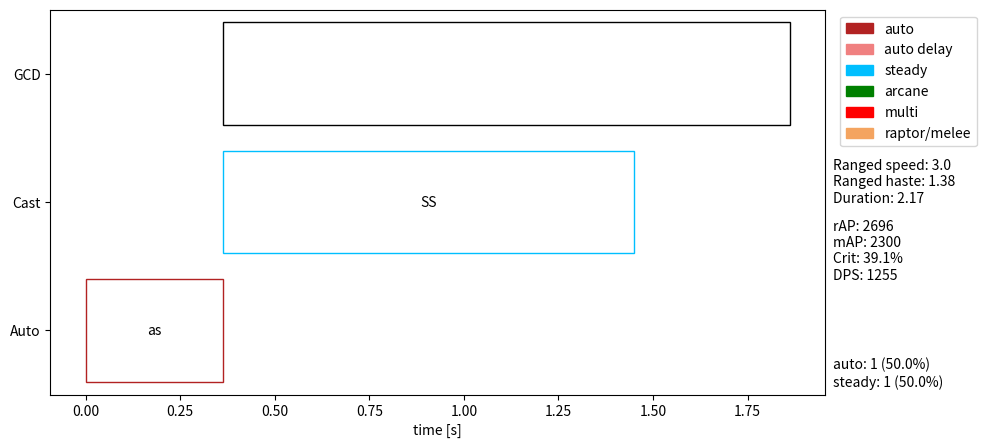

Write the Python code that produced this figure.
import matplotlib.pyplot as plt

def shorthand(s):
    autos = s.count('a')
    steadies = s.count('s')
    multis = s.count('m')
    arcanes = s.count('A')
    weaves = s.count('w')
    raptors = s.count('r')
    out = str(steadies) + ':' + str(autos)
    if (multis>0) or (arcanes>0):
        out = out + ':' + str(multis) + ':' + str(arcanes)
    if (weaves>0) or (raptors>0):
        out = out + ' ' + str(weaves+raptors) + 'w'
    return out
    

class rotationplot:
    # talents - not yet used
    focusedFire = 2
    mortalShots = 5
    serpentsSwiftness = 5
    
    # rotation string saving
    rotation_string = ''
    
    # stats for ranged and melee combat w/ all buffs
    ranged = {'dps': 83.3, 'speed': 3.0, 'ammo_dps': 32,'ap': 2696, 'crit': 39.12, 'crit_mod': 1.3, 'multiplier': 1.02 * 1.04 * (1 + 0.8 * 0.03)**3}
    melee = {'dps': 118.6, 'speed': 3.7, 'ap': 2300, 'crit': 34.12, 'multiplier': 1.02 * 1.04 * (1 + 0.8 * 0.03)**3}
    # multiplier: 2% bm talent, 4% arms warr, 3x 3% FI @80% uptime (averaged out)
    haste = 1.2 * 1.15
    melee_haste = 1
    remaining_armor = 6200 - 3075 - 610 - 800 # base - iEA - FF - CoR
    
    # cd state variables
    gcd_available = 0
    auto_available = 0
    arcane_available = 0
    multi_available = 0
    melee_available = 0
    raptor_available = 0
    current_time = 0
    total_damage = 0
    first_gcd = -1
    first_auto = -1
    first_multi = -1
    first_melee = -1
    first_raptor = -1
    first_arcane = -1
    damage = {'auto': 0, 'steady': 0, 'multi': 0, 'arcane': 0, 'raptor': 0, 'melee': 0}
    counts = {'auto': 0, 'steady': 0, 'multi': 0, 'arcane': 0, 'raptor': 0, 'melee': 0}
    
    # proc state variables
    hawk_until = 0
    
    # plot variables
    ax = ()
    showlabels = 1 # set to true to show labels on all shots
    autocolor = 'firebrick'
    delaycolor = 'lightcoral'
    steadycolor = 'deepskyblue'
    arcanecolor ='green'
    multicolor = 'red'
    raptorcolor = 'sandybrown'
    
    # annotation string prototypes
    rot_stats = 'Ranged speed: {speed:.1f}\nRanged haste: {haste:.2f}\nDuration: {dur:.2f}'
    dps_stats = 'rAP: {rap:.0f}\nmAP: {map:.0f}\nCrit: {crit:.1f}%\nDPS: {dps:.0f}'
    
    def init_fig(self):
        self.clear()
        fig, self.ax = plt.subplots(figsize=(10,5), dpi=150)
    
    def clear(self):
        self.rotation_string = ''
        self.gcd_available = 0
        self.auto_available = 0
        self.arcane_available = 0
        self.multi_available = 0
        self.melee_available = 0
        self.raptor_available = 0
        self.current_time = 0
        self.total_damage = 0
        self.first_gcd = -1
        self.first_auto = -1
        self.first_multi = -1
        self.first_melee = -1
        self.first_raptor = -1
        self.first_arcane = -1
        self.ax = 0
        self.counts = {'auto': 0, 'steady': 0, 'multi': 0, 'arcane': 0, 'raptor': 0, 'melee': 0}
        self.damage['auto'] = ((self.ranged['dps'] + self.ranged['ammo_dps'])*self.ranged['speed'] \
            + self.ranged['ap']/14*self.ranged['speed']) * self.ranged['multiplier'] * (1 + 1.3 * self.ranged['crit']/100)
        self.damage['steady'] = (self.ranged['dps']*2.8 +150 \
            + self.ranged['ap']*0.2) * self.ranged['multiplier'] * (1 + 1.3 * self.ranged['crit']/100)
        self.damage['multi'] = ((self.ranged['dps'] + self.ranged['ammo_dps'])*self.ranged['speed'] +205 \
            + self.ranged['ap']*0.2) * self.ranged['multiplier'] * (1 + 1.3 * self.ranged['crit']/100)
        self.damage['arcane'] = (273 \
            + self.ranged['ap']*0.15) * self.ranged['multiplier'] * (1 + 1.3 * self.ranged['crit']/100)
        self.damage['raptor'] = (self.melee['dps']*self.melee['speed'] + 170 \
            + self.melee['ap']/14*self.melee['speed']) * self.melee['multiplier'] * (1 + self.melee['crit']/100)
        self.damage['melee'] = (self.melee['dps']*self.melee['speed'] \
            + self.melee['ap']/14*self.melee['speed']) * self.melee['multiplier'] * (1 - 0.25*0.35 + self.melee['crit']/100)
    
    def recalc(self):
        s = self.rotation_string
        self.clear()
        self.add_rotation(s)
        
    def calc_dur(self):
        end_time = max(self.auto_available-self.first_auto,self.gcd_available-self.first_gcd, \
                       self.arcane_available-self.first_arcane, self.multi_available-self.first_multi, \
                       self.raptor_available-self.first_raptor, self.melee_available-self.first_melee)
        return end_time
    
    def calc_dps(self):
        #end_time = max(self.auto_available, self.multi_available, self.arcane_available, self.melee_available, self.raptor_available)
        end_time = self.calc_dur()
        self.dps = self.total_damage / end_time * (1 - (self.remaining_armor / ((467.5 * 70) + self.remaining_armor - 22167.5)))
        return self.dps
    
    def complete_fig(self):
        self.ax.set_ylim(0, 3)
        self.ax.set_yticks([0.5, 1.5, 2.5])
        self.ax.set_yticklabels(['Auto', 'Cast', 'GCD'])
        self.ax.set_xlabel('time [s]')
        colors = {'auto':self.autocolor, 'auto delay':self.delaycolor, \
                  'steady':self.steadycolor, 'arcane':self.arcanecolor, \
                  'multi':self.multicolor, 'raptor/melee':self.raptorcolor}         
        labels = list(colors.keys())
        handles = [plt.Rectangle((0,0),1,1, color=colors[label]) for label in labels]
        plt.legend(handles, labels, bbox_to_anchor=(1.01, 1), loc='upper left')
        self.calc_dps()
        breakdown = ''
        for cast in ('auto', 'steady', 'multi', 'arcane', 'raptor', 'melee'):
            if self.counts[cast] > 0:
                part_dps = self.counts[cast] * self.damage[cast] / self.total_damage
                breakdown = breakdown + cast + ': ' + str(self.counts[cast]) + ' (' + '{part:.1f}'.format(part=100*part_dps) + '%)\n'
        rota = self.rot_stats.format(speed = self.ranged['speed'], haste = self.haste, dur=self.calc_dur())
        plt.annotate(rota,(1.01,0.5), xycoords='axes fraction')
        stats = self.dps_stats.format(rap=self.ranged['ap'],map=self.melee['ap'],crit=self.ranged['crit'],dps=self.dps)
        plt.annotate(stats,(1.01,0.3), xycoords='axes fraction')
        plt.annotate(breakdown,(1.01,-0.02), xycoords='axes fraction')
        plt.show()

    def add_auto(self):
        if (self.auto_available >= self.current_time):
            self.current_time = self.auto_available
        else:
            if self.ax:
                self.ax.bar(self.auto_available, 0.2, self.current_time-self.auto_available, 0.4, facecolor='white', edgecolor='lightcoral', align='edge')
                if self.showlabels:
                    plt.annotate('{delay:.2f}'.format(delay=self.current_time-self.auto_available), (self.current_time-0.02, 0.25), ha='right', va='center')
        if self.first_auto<0:
            self.first_auto = self.current_time
        if self.showlabels:
            if self.ax:
                plt.annotate('as', (self.current_time+0.25/self.haste, 0.5), ha='center', va='center')
        if self.ax:
            self.ax.bar(self.current_time, 0.8, 0.5/self.haste, 0.1, facecolor='white', edgecolor='firebrick', align='edge')
        self.current_time = self.current_time + 0.5/self.haste
        self.auto_available = self.current_time + (self.ranged['speed']-0.5)/self.haste
        self.total_damage = self.total_damage + self.damage['auto']
        self.counts['auto'] = self.counts['auto'] + 1
        
    def add_gcd(self):
        if (self.gcd_available > self.current_time):
            # wait for gcd if not yet up
            self.current_time = self.gcd_available
        if self.first_gcd<0:
            self.first_gcd = self.current_time
        # draw gcd rectangle (default: black)
        if self.ax:
            self.ax.bar(self.current_time, 0.8, 1.5, 2.1, facecolor='white', edgecolor='black', align='edge')
    
    def add_steady(self):
        self.add_gcd()
        if self.ax:
            self.ax.bar(self.current_time, 0.8, 1.5/self.haste, 1.1, facecolor='white', edgecolor=self.steadycolor, align='edge')
            if self.showlabels:
                plt.annotate('SS', (self.current_time+0.75/self.haste, 1.5), ha='center', va='center')
        self.gcd_available = self.current_time + 1.5
        self.current_time = self.current_time + 1.5/self.haste
        self.total_damage = self.total_damage + self.damage['steady']
        self.counts['steady'] = self.counts['steady'] + 1

    def add_multi(self):
        self.add_gcd()
        if self.multi_available>self.current_time:
            self.current_time = self.multi_available
        if self.first_multi<0:
            self.first_multi = self.current_time
        if self.ax:
            self.ax.bar(self.current_time, 0.8, 0.5/self.haste, 1.1, facecolor='white', edgecolor=self.multicolor, align='edge')
            if self.showlabels:
                plt.annotate('MS', (self.current_time+0.25/self.haste, 1.5), ha='center', va='center')
        self.gcd_available = self.current_time +1.5
        self.current_time = self.current_time + 0.5/self.haste
        self.multi_available = self.current_time + 10
        self.total_damage = self.total_damage + self.damage['multi']
        self.counts['multi'] = self.counts['multi'] + 1

    def add_arcane(self):
        self.add_gcd()
        if self.arcane_available>self.current_time:
            self.current_time = self.arcane_available
        if self.first_arcane<0:
            self.first_arcane = self.current_time
        if self.ax:
            self.ax.bar(self.current_time, 0.8, 0.1, 1.1, facecolor='white', edgecolor=self.arcanecolor, align='edge')
            if self.showlabels:
                plt.annotate('Ar', (self.current_time+0.05/self.haste, 1.5), ha='center', va='center')
        self.gcd_available = self.current_time + 1.5
        self.current_time = self.current_time + 0.1
        self.arcane_available = self.current_time + 6
        self.total_damage = self.total_damage + self.damage['arcane']
        self.counts['arcane'] = self.counts['arcane'] + 1
        
    def add_melee(self):
        if self.melee_available>self.current_time:
            self.current_time = self.melee_available
        if self.first_melee<0:
            self.first_melee = self.current_time
        if self.ax:
            self.ax.bar(self.current_time, 0.8, 0.4, 1.1, facecolor='white', edgecolor=self.raptorcolor, align='edge')
            if self.showlabels:
                plt.annotate('MW', (self.current_time+0.2, 1.5), ha='center', va='center')
        self.current_time = self.current_time + 0.4
        self.melee_available = self.current_time + self.melee['speed']/self.melee_haste
        self.total_damage = self.total_damage + self.damage['melee']
        self.counts['melee'] = self.counts['melee'] + 1

    def add_raptor(self):
        if self.melee_available>self.current_time:
            self.current_time = self.melee_available
        if self.raptor_available>self.current_time:
            self.current_time = self.raptor_available
        if self.first_raptor<0:
            self.first_raptor = self.current_time
        if self.first_melee<0:
            self.first_melee = self.current_time
        if self.ax:
            self.ax.bar(self.current_time, 0.8, 0.4, 1.1, facecolor='white', edgecolor=self.raptorcolor, align='edge')
            if self.showlabels:
                plt.annotate('MW', (self.current_time+0.2, 1.5), ha='center', va='center')
        self.current_time = self.current_time + 0.4
        self.raptor_available = self.current_time + 6
        self.melee_available = self.current_time + self.melee['speed']/self.melee_haste
        self.total_damage = self.total_damage + self.damage['raptor']
        self.counts['raptor'] = self.counts['raptor'] + 1
        
    def add_rotation(self, s):
        self.rotation_string = s
        for c in s:
            if c=='a':
                self.add_auto()
            elif c=='A':
                self.add_arcane()
            elif c=='s':
                self.add_steady()
            elif c=='m':
                self.add_multi()
            elif c=='r':
                self.add_raptor()
            elif c=='w':
                self.add_melee() # white hit
            elif c=='h':
                self.haste = self.haste * 1.15 # manually proc imp hawk for testing


if __name__ == "__main__":
    r = rotationplot()
    r.init_fig()
    #r.add_rotation('asmasasAasas') # 5:5:1:1:1:1 french non-weave
    #r.add_rotation('asmarsasAawsas') # 5:5:1:1:1:1 french 2-weave
    #r.add_rotation('asmarsasAawsasaws') # 6:6:1:1:1:1 french 3-weave
    #r.add_rotation('asAarmasawsasasw') # 5:6:1:1 
    #r.add_rotation('asmahrsasawsas') # 5:5:1:1:1:1 hawk after 2nd, skip arcane
    #r.add_rotation('rasaswmasasAwas') # 5:5:1:1:1:1
    #r.add_rotation('amwasaswasaswamaswasaswas') # 1:1 mw with multis
    #r.add_rotation('asasasasasasasasasas') # 1:1 mw
    #r.add_rotation('asmarsasAarsasahsrasasr') # 5:5:1:1:1:1
    #r.add_rotation('asmasasAasas') # 5:5:1:1
    #r.add_rotation('hasmasasasasas') # 6:6:1
    #r.add_rotation('aswasasras')
    r.haste=1.2*1.15
    r.melee_haste = 1
    r.add_rotation('as')
    #r.add_rotation('asmahsasasas') # 5:5:1:1 hawk after 2nd auto -> skip arcane, got to 1:1
    r.complete_fig()
